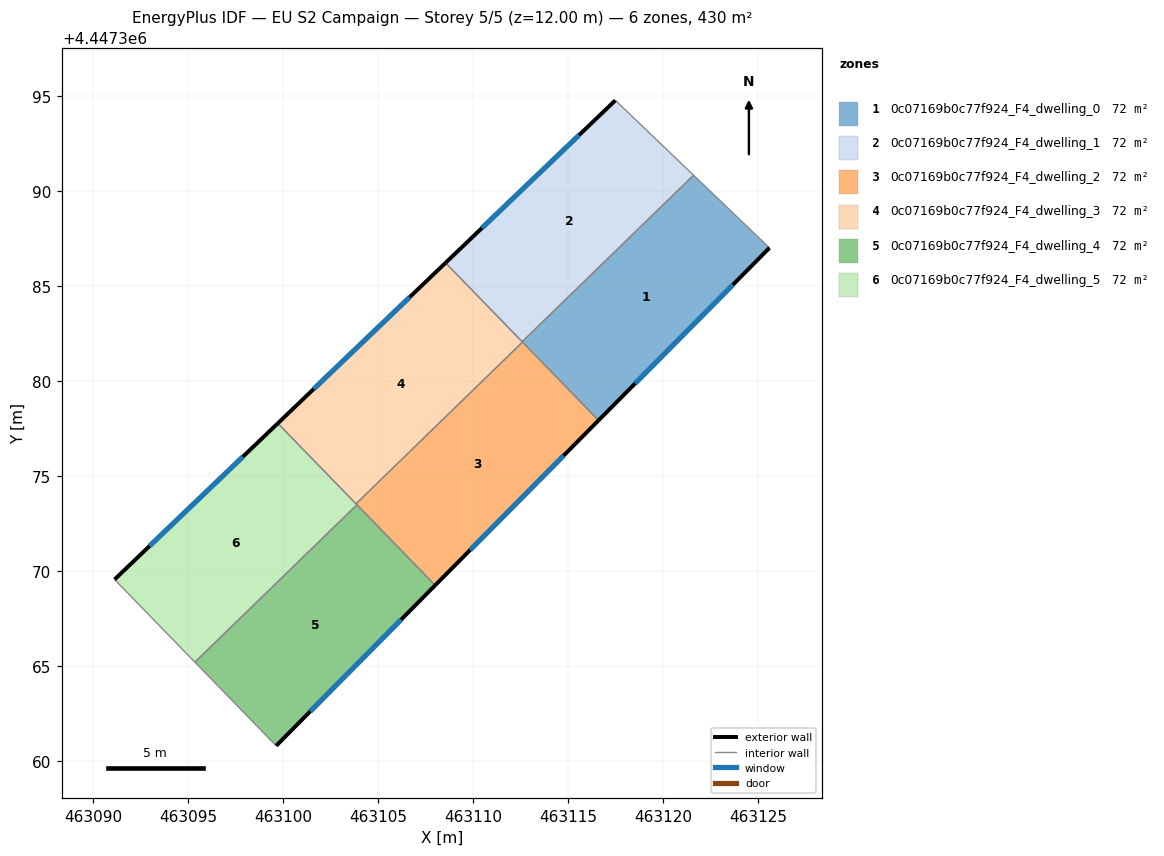
=== STOREY PLAN SPEC (per zone: floor XY polygon, exterior-wall plan segments, windows/doors) ===
zone 1: 0c07169b0c77f924_F4_dwelling_0  (71.6 m²)
  floor: (463125.61, 4447387.02) (463116.61, 4447377.94) (463112.59, 4447382.08) (463121.61, 4447390.85)
  exterior wall: (463116.61, 4447377.94) – (463125.61, 4447387.02)  [12.8 m]
    window: (463118.54, 4447379.89) – (463123.68, 4447385.08)  [12.5 m²]
  interior walls: 4
zone 2: 0c07169b0c77f924_F4_dwelling_1  (71.6 m²)
  floor: (463121.61, 4447390.85) (463112.59, 4447382.08) (463108.56, 4447386.24) (463117.50, 4447394.79)
  exterior wall: (463117.50, 4447394.79) – (463108.56, 4447386.24)  [12.4 m]
    window: (463115.58, 4447392.96) – (463110.47, 4447388.07)  [12.1 m²]
  interior walls: 3
zone 3: 0c07169b0c77f924_F4_dwelling_2  (71.6 m²)
  floor: (463112.61, 4447382.06) (463116.61, 4447377.94) (463108.01, 4447369.26) (463103.84, 4447373.55)
  exterior wall: (463108.01, 4447369.26) – (463116.61, 4447377.94)  [12.2 m]
    window: (463109.85, 4447371.12) – (463114.77, 4447376.08)  [12.0 m²]
  interior walls: 4
zone 4: 0c07169b0c77f924_F4_dwelling_3  (71.6 m²)
  floor: (463108.56, 4447386.24) (463112.61, 4447382.06) (463103.84, 4447373.55) (463099.73, 4447377.79)
  exterior wall: (463108.56, 4447386.24) – (463099.73, 4447377.79)  [12.2 m]
    window: (463106.66, 4447384.43) – (463101.62, 4447379.60)  [12.0 m²]
  interior walls: 4
zone 5: 0c07169b0c77f924_F4_dwelling_4  (71.6 m²)
  floor: (463103.89, 4447373.50) (463108.01, 4447369.26) (463099.64, 4447360.81) (463095.36, 4447365.21)
  exterior wall: (463099.64, 4447360.81) – (463108.01, 4447369.26)  [11.9 m]
    window: (463101.43, 4447362.62) – (463106.22, 4447367.45)  [11.7 m²]
  interior walls: 3
zone 6: 0c07169b0c77f924_F4_dwelling_5  (71.6 m²)
  floor: (463099.73, 4447377.79) (463103.89, 4447373.50) (463095.36, 4447365.21) (463091.13, 4447369.57)
  exterior wall: (463099.73, 4447377.79) – (463091.13, 4447369.57)  [11.9 m]
    window: (463097.89, 4447376.03) – (463092.97, 4447371.33)  [11.7 m²]
  interior walls: 4

=== DERIVED (storey summary) ===
Building: EU S2 Campaign
Storey: 5 of 5  (floor level z = 12.00 m)
Storey gross floor area: 429.8 m²
Zones on this storey: 6
  - 0c07169b0c77f924_F4_dwelling_0: floor 71.6 m²; exterior wall 12.8 m (38.3 m²); 1 window(s) 12.5 m²; WWR 32.7%
  - 0c07169b0c77f924_F4_dwelling_1: floor 71.6 m²; exterior wall 12.4 m (37.1 m²); 1 window(s) 12.1 m²; WWR 32.7%
  - 0c07169b0c77f924_F4_dwelling_2: floor 71.6 m²; exterior wall 12.2 m (36.7 m²); 1 window(s) 12.0 m²; WWR 32.7%
  - 0c07169b0c77f924_F4_dwelling_3: floor 71.6 m²; exterior wall 12.2 m (36.7 m²); 1 window(s) 12.0 m²; WWR 32.7%
  - 0c07169b0c77f924_F4_dwelling_4: floor 71.6 m²; exterior wall 11.9 m (35.7 m²); 1 window(s) 11.7 m²; WWR 32.7%
  - 0c07169b0c77f924_F4_dwelling_5: floor 71.6 m²; exterior wall 11.9 m (35.7 m²); 1 window(s) 11.7 m²; WWR 32.7%
Zone adjacency (shared interzone walls):
  - 0c07169b0c77f924_F4_dwelling_0 ↔ 0c07169b0c77f924_F4_dwelling_1
  - 0c07169b0c77f924_F4_dwelling_0 ↔ 0c07169b0c77f924_F4_dwelling_2
  - 0c07169b0c77f924_F4_dwelling_0 ↔ 0c07169b0c77f924_F4_dwelling_3
  - 0c07169b0c77f924_F4_dwelling_1 ↔ 0c07169b0c77f924_F4_dwelling_3
  - 0c07169b0c77f924_F4_dwelling_2 ↔ 0c07169b0c77f924_F4_dwelling_3
  - 0c07169b0c77f924_F4_dwelling_2 ↔ 0c07169b0c77f924_F4_dwelling_4
  - 0c07169b0c77f924_F4_dwelling_2 ↔ 0c07169b0c77f924_F4_dwelling_5
  - 0c07169b0c77f924_F4_dwelling_3 ↔ 0c07169b0c77f924_F4_dwelling_5
  - 0c07169b0c77f924_F4_dwelling_4 ↔ 0c07169b0c77f924_F4_dwelling_5